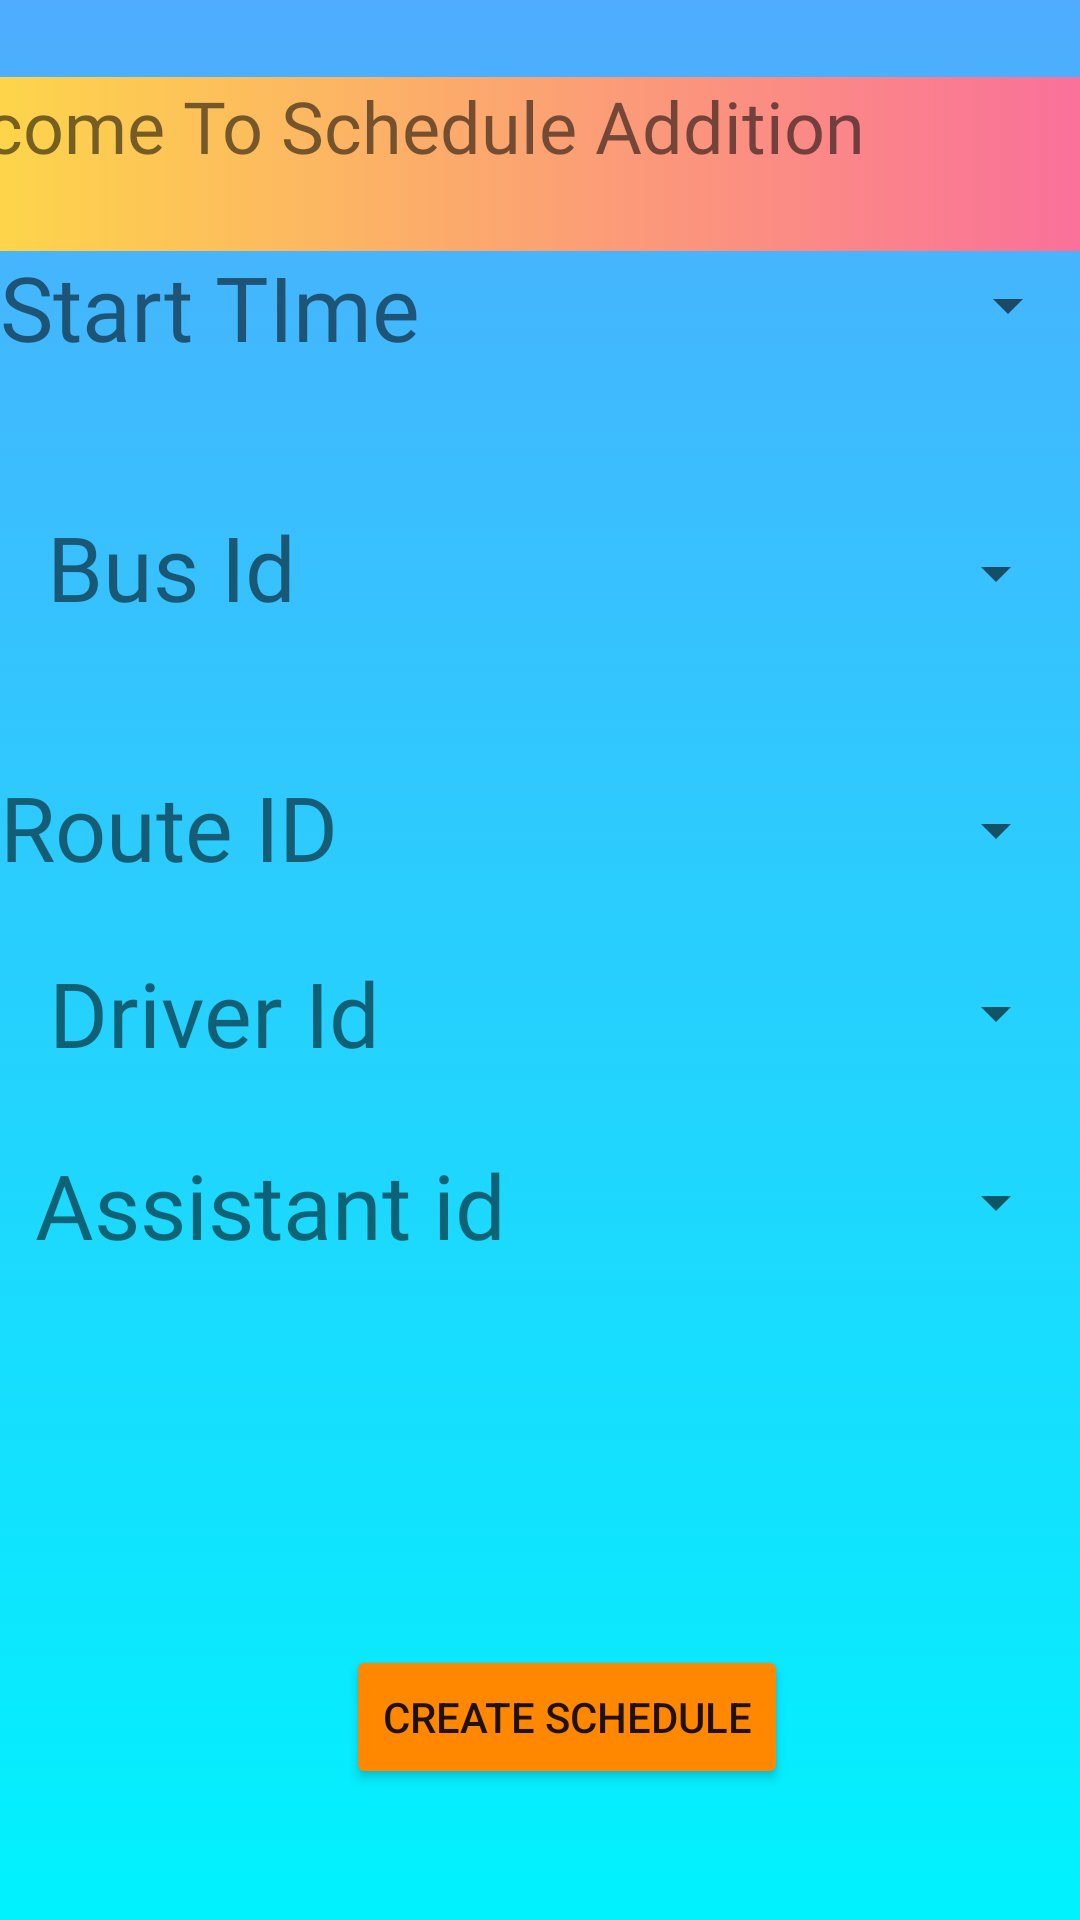

Here is an Android app screen rendered from its layout file. Give the layout XML and the strings, colors and styles it references.
<!-- AndroidManifest.xml: application theme Theme.Dynamic_Dhaka -->
<!-- res/layout/activity_add__schedule.xml -->
<?xml version="1.0" encoding="utf-8"?>
<androidx.constraintlayout.widget.ConstraintLayout xmlns:android="http://schemas.android.com/apk/res/android"
    xmlns:app="http://schemas.android.com/apk/res-auto"
    xmlns:tools="http://schemas.android.com/tools"
    android:layout_width="match_parent"
    android:layout_height="match_parent"
    android:onClick="data_insert"
    android:background="@drawable/color"
    tools:context=".Add_Schedule">

    <TextView
        android:id="@+id/textView2"
        android:layout_width="405dp"
        android:layout_height="58dp"
        android:background="@drawable/button_clr"
        android:fontFamily="@font/aclonica"
        android:text="Welcome To Schedule Addition"
        android:textSize="24sp"
        app:layout_constraintBottom_toBottomOf="parent"
        app:layout_constraintEnd_toEndOf="parent"
        app:layout_constraintHorizontal_bias="1.0"
        app:layout_constraintStart_toStartOf="parent"
        app:layout_constraintTop_toTopOf="parent"
        app:layout_constraintVertical_bias="0.044" />

    <TextView
        android:id="@+id/textView13"
        android:layout_width="wrap_content"
        android:layout_height="wrap_content"
        android:fontFamily="@font/abril_fatface"
        android:text="Driver Id"
        android:textSize="30sp"
        app:layout_constraintBottom_toBottomOf="parent"
        app:layout_constraintEnd_toEndOf="parent"
        app:layout_constraintHorizontal_bias="0.066"
        app:layout_constraintStart_toStartOf="parent"
        app:layout_constraintTop_toTopOf="parent"
        app:layout_constraintVertical_bias="0.529" />

    <TextView
        android:id="@+id/textView14"
        android:layout_width="wrap_content"
        android:layout_height="wrap_content"
        android:fontFamily="@font/abril_fatface"
        android:text="Assistant id"
        android:textSize="30sp"
        app:layout_constraintBottom_toBottomOf="parent"
        app:layout_constraintEnd_toEndOf="parent"
        app:layout_constraintHorizontal_bias="0.057"
        app:layout_constraintStart_toStartOf="parent"
        app:layout_constraintTop_toTopOf="parent"
        app:layout_constraintVertical_bias="0.636" />

    <TextView
        android:id="@+id/textView12"
        android:layout_width="wrap_content"
        android:layout_height="wrap_content"
        android:fontFamily="@font/abril_fatface"
        android:text="Route ID"
        android:textSize="30sp"
        app:layout_constraintBottom_toBottomOf="parent"
        app:layout_constraintEnd_toEndOf="parent"
        app:layout_constraintHorizontal_bias="0.0"
        app:layout_constraintStart_toStartOf="parent"
        app:layout_constraintTop_toTopOf="parent"
        app:layout_constraintVertical_bias="0.426" />

    <TextView
        android:id="@+id/textView11"
        android:layout_width="wrap_content"
        android:layout_height="wrap_content"
        android:fontFamily="@font/abril_fatface"
        android:text="Bus Id"
        android:textSize="30sp"
        app:layout_constraintBottom_toBottomOf="parent"
        app:layout_constraintEnd_toEndOf="parent"
        app:layout_constraintHorizontal_bias="0.057"
        app:layout_constraintStart_toStartOf="parent"
        app:layout_constraintTop_toTopOf="parent"
        app:layout_constraintVertical_bias="0.281" />

    <Spinner
        android:id="@+id/bi"
        android:layout_width="207dp"
        android:layout_height="27dp"
        android:layout_marginStart="24dp"
        android:layout_marginLeft="24dp"

        android:layout_marginEnd="4dp"
        android:layout_marginRight="4dp"
        app:layout_constraintBottom_toBottomOf="parent"
        app:layout_constraintEnd_toEndOf="parent"
        app:layout_constraintHorizontal_bias="1.0"
        app:layout_constraintStart_toEndOf="@+id/textView"
        app:layout_constraintTop_toTopOf="parent"
        app:layout_constraintVertical_bias="0.29" />

    <Spinner
        android:id="@+id/ri"
        android:layout_width="208dp"
        android:layout_height="28dp"
        android:layout_marginStart="24dp"
        android:layout_marginLeft="24dp"

        android:layout_marginEnd="4dp"
        android:layout_marginRight="4dp"
        app:layout_constraintBottom_toBottomOf="parent"
        app:layout_constraintEnd_toEndOf="parent"
        app:layout_constraintHorizontal_bias="1.0"
        app:layout_constraintStart_toEndOf="@+id/textView"
        app:layout_constraintTop_toTopOf="parent"
        app:layout_constraintVertical_bias="0.429" />

    <Spinner
        android:id="@+id/di"
        android:layout_width="206dp"
        android:layout_height="29dp"
        android:layout_marginStart="24dp"
        android:layout_marginLeft="24dp"

        android:layout_marginEnd="4dp"
        android:layout_marginRight="4dp"
        app:layout_constraintBottom_toBottomOf="parent"
        app:layout_constraintEnd_toEndOf="parent"
        app:layout_constraintHorizontal_bias="1.0"
        app:layout_constraintStart_toEndOf="@+id/textView"
        app:layout_constraintTop_toTopOf="parent"
        app:layout_constraintVertical_bias="0.529" />

    <Spinner
        android:id="@+id/ai"
        android:layout_width="205dp"
        android:layout_height="27dp"
        android:layout_marginStart="24dp"
        android:layout_marginLeft="24dp"

        android:layout_marginEnd="4dp"
        android:layout_marginRight="4dp"
        app:layout_constraintBottom_toBottomOf="parent"
        app:layout_constraintEnd_toEndOf="parent"
        app:layout_constraintHorizontal_bias="1.0"
        app:layout_constraintStart_toEndOf="@+id/textView"
        app:layout_constraintTop_toTopOf="parent"
        app:layout_constraintVertical_bias="0.632" />

    <TextView
        android:id="@+id/textView"
        android:layout_width="wrap_content"
        android:layout_height="wrap_content"
        android:fontFamily="@font/abril_fatface"
        android:text="Start TIme"
        android:textSize="30sp"
        app:layout_constraintBottom_toBottomOf="parent"
        app:layout_constraintEnd_toEndOf="parent"
        app:layout_constraintHorizontal_bias="0.0"
        app:layout_constraintStart_toStartOf="parent"
        app:layout_constraintTop_toTopOf="parent"
        app:layout_constraintVertical_bias="0.137" />

    <Spinner
        android:id="@+id/time_bar"
        android:layout_width="213dp"
        android:layout_height="30dp"
        app:layout_constraintBottom_toBottomOf="parent"
        app:layout_constraintEnd_toEndOf="parent"
        app:layout_constraintHorizontal_bias="1.0"
        app:layout_constraintStart_toStartOf="parent"
        app:layout_constraintTop_toTopOf="parent"
        app:layout_constraintVertical_bias="0.142" />

    <Button
        android:id="@+id/button12"
        android:layout_width="wrap_content"
        android:layout_height="wrap_content"
        android:onClick="insert_to_base"
        android:text="Create Schedule"
        app:backgroundTint="@android:color/holo_orange_dark"
        app:layout_constraintBottom_toBottomOf="parent"
        app:layout_constraintEnd_toEndOf="parent"
        app:layout_constraintHorizontal_bias="0.543"
        app:layout_constraintStart_toStartOf="parent"
        app:layout_constraintTop_toTopOf="parent"
        app:layout_constraintVertical_bias="0.926" />
</androidx.constraintlayout.widget.ConstraintLayout>
<!-- resources referenced by this layout -->
<resources>
  <!-- drawable button_clr (drawable) -->
  <?xml version="1.0" encoding="utf-8"?>
  <selector xmlns:android="http://schemas.android.com/apk/res/android">
      <item>
          <shape>
              <gradient android:angle="180"
                  android:startColor="#fa709a"
                  android:endColor="#fee140"
                  android:type="linear"/>
          </shape>
      </item>
  </selector>
  <!-- drawable color (drawable) -->
  <?xml version="1.0" encoding="utf-8"?>
  <selector xmlns:android="http://schemas.android.com/apk/res/android">
  <item>
      <shape>
         <gradient android:angle="270"
          android:startColor="#4facfe"
             android:endColor="#00f2fe"
             android:type="linear"/>
      </shape>
  </item>
  </selector>
  <style name="Theme.Dynamic_Dhaka" parent="Theme.MaterialComponents.DayNight.NoActionBar">
          
          <item name="colorPrimary">@color/purple_500</item>
          <item name="colorPrimaryVariant">@color/purple_700</item>
          <item name="colorOnPrimary">@color/white</item>
          
          <item name="colorSecondary">@color/teal_200</item>
          <item name="colorSecondaryVariant">@color/teal_700</item>
          <item name="colorOnSecondary">@color/black</item>
          
          <item name="android:statusBarColor" tools:targetApi="l">?attr/colorPrimaryVariant</item>
          
      </style>
  <!-- not gathered from this repository: default colours our renderer supplied (Android Studio template values) -->
  <color name="purple_500">#FF6200EE</color>
  <color name="purple_700">#FF3700B3</color>
  <color name="teal_200">#FF03DAC5</color>
  <color name="teal_700">#FF018786</color>
  <color name="black">#FF000000</color>
  <color name="white">#FFFFFFFF</color>
</resources>
